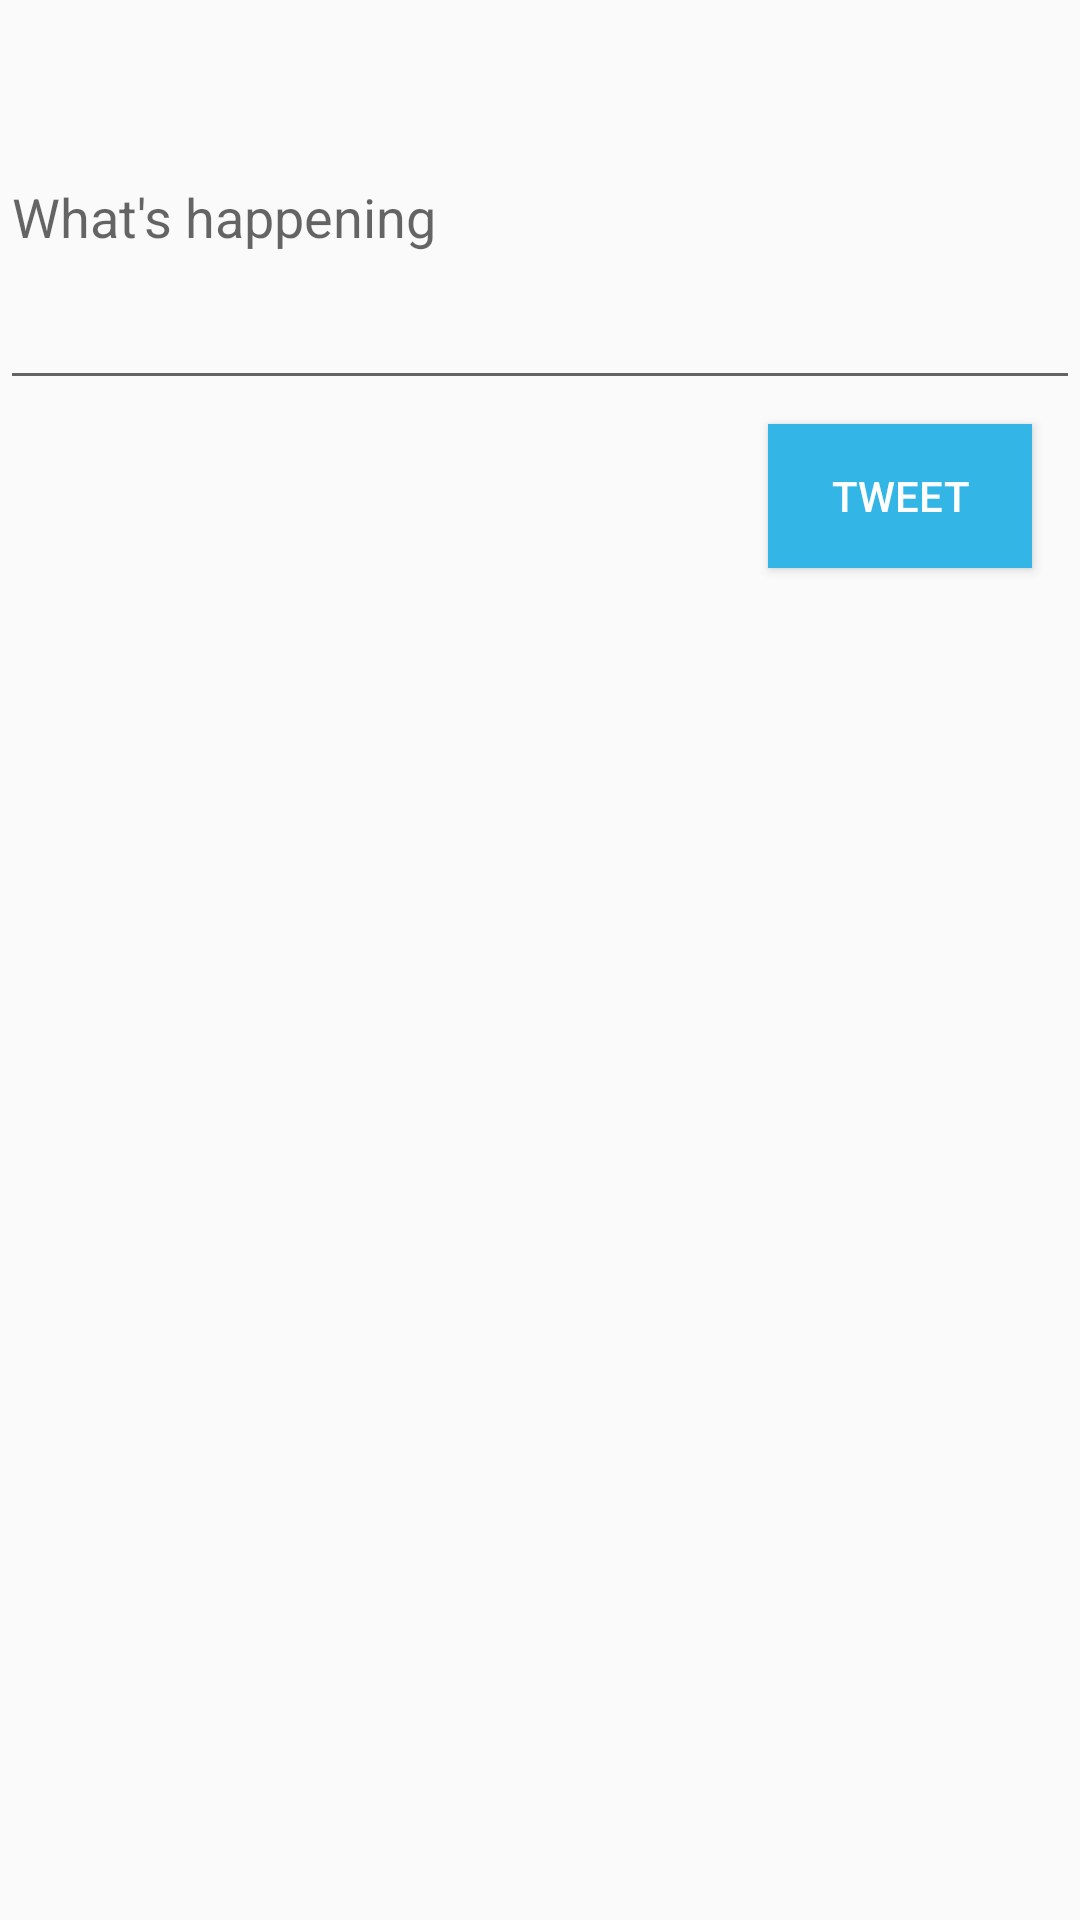

Here is an Android app screen rendered from its layout file. Give the layout XML and the strings, colors and styles it references.
<!-- AndroidManifest.xml: activity theme AppTheme.custom -->
<!-- res/layout/activity_compose.xml -->
<?xml version="1.0" encoding="utf-8"?>
<android.support.constraint.ConstraintLayout xmlns:android="http://schemas.android.com/apk/res/android"
    xmlns:app="http://schemas.android.com/apk/res-auto"
    xmlns:tools="http://schemas.android.com/tools"
    android:layout_width="match_parent"
    android:layout_height="match_parent"
    tools:context=".ComposeActivity">

    <EditText
        android:id="@+id/etCompose"
        android:layout_width="0dp"
        android:layout_height="wrap_content"
        android:layout_marginTop="8dp"
        android:ems="10"
        android:hint="@string/compose_hint"
        android:inputType="textMultiLine"
        android:minLines="5"
        app:layout_constraintEnd_toEndOf="parent"
        app:layout_constraintStart_toStartOf="parent"
        app:layout_constraintTop_toTopOf="parent" />

    <Button
        android:id="@+id/tweetBtn"
        android:layout_width="wrap_content"
        android:layout_height="wrap_content"
        android:layout_marginTop="8dp"
        android:layout_marginEnd="16dp"
        android:background="@android:color/holo_blue_light"
        android:text="@string/tweet_btn"
        android:textColor="@android:color/white"
        app:layout_constraintEnd_toEndOf="parent"
        app:layout_constraintTop_toBottomOf="@+id/etCompose" />
</android.support.constraint.ConstraintLayout>
<!-- resources referenced by this layout -->
<resources>
  <string name="compose_hint">What\'s happening</string>
  <string name="tweet_btn">Tweet</string>
  <style name="AppTheme.custom">
          <item name="android:windowIsTranslucent">true</item>
          <item name="android:windowCloseOnTouchOutside">true</item>
      </style>
</resources>
